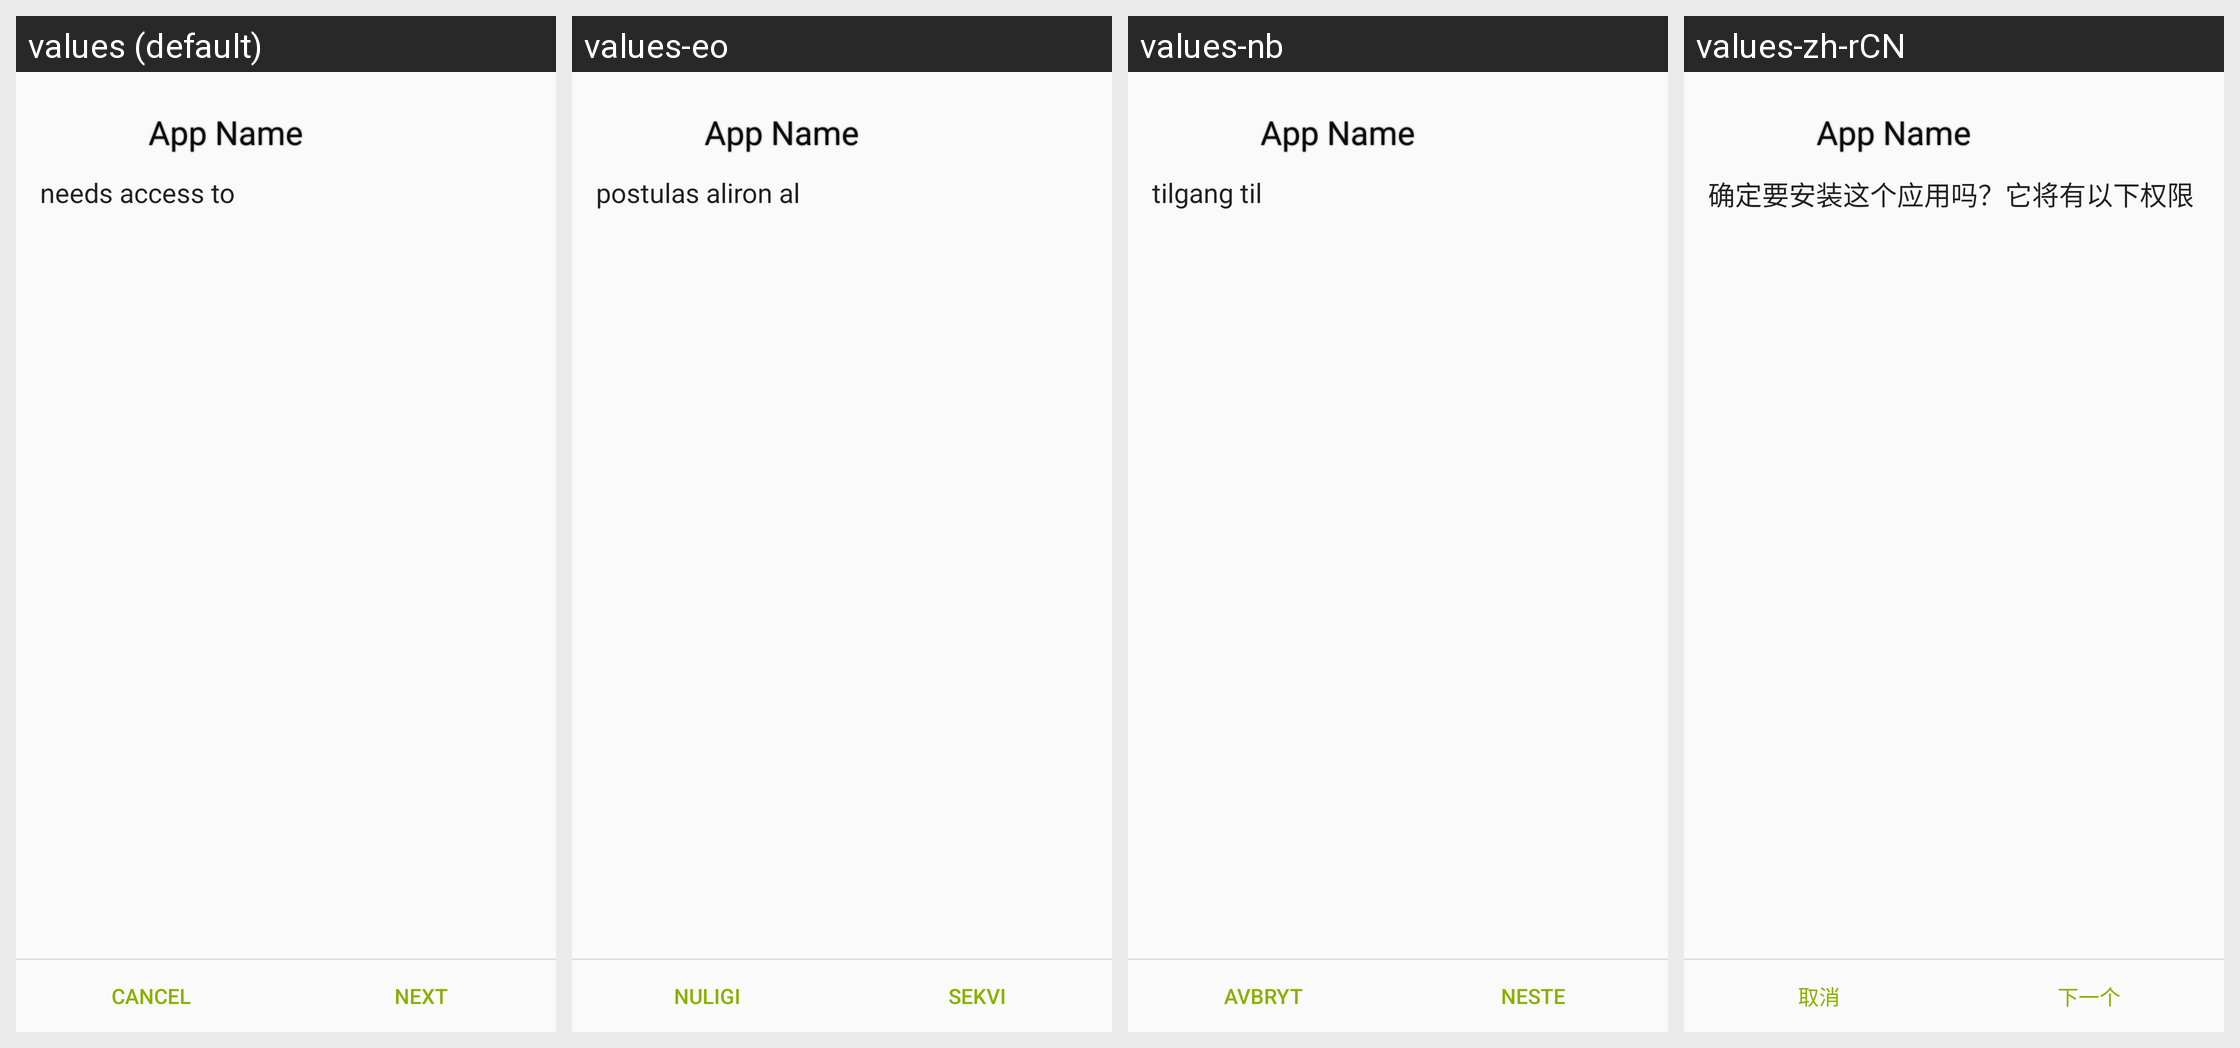

Strings drawn on this Android screen and how each of the app's shown locales translates them:
Android screen res/layout/install_start.xml rendered under 4 locales, left to right: values (default), values-eo, values-nb, values-zh-rCN. Device: Nexus 5 (rendered at 1080×1920; each locale shown at half size, 540×960, under a caption strip naming it); theme AppThemeLight.
Other locales in the repository, not shown: values-ar, values-ast, values-bg, values-ca, values-cs, values-da, values-de, values-el, values-es, values-et, values-eu, values-fa, values-fi, values-fr, values-gl, values-he, values-hi, values-hr, values-hu, values-id, values-is, values-it, values-ja, values-ko, values-lt, values-lv, values-mk, values-my, values-nl, values-pl, values-pt-rBR, values-pt-rPT, values-ro, values-ru, values-sc, values-si, values-sk, values-sl, values-sn, values-sq, values-sr, values-sv, values-ta, values-th, values-tr, values-ug, values-uk, values-ur, values-vi, values-zh-rHK, values-zh-rTW.
Strings drawn on this screen, with the default value and each locale's value (text and hints the layout hard-codes, and strings that could not be matched under every locale, appear in the picture but are not listed):

install_confirm
  values: needs access to
  values-eo: postulas aliron al
  values-nb: tilgang til
  values-zh-rCN: 确定要安装这个应用吗？它将有以下权限

cancel
  values: Cancel
  values-eo: Nuligi
  values-nb: Avbryt
  values-zh-rCN: 取消

next
  values: Next
  values-eo: Sekvi
  values-nb: Neste
  values-zh-rCN: 下一个
